4-way image classification set "COVID-19_Radiography_Dataset_split" from GitHub (cyrilmarat/Liora_Covid); label vocabulary: COVID-19, lung opacity, normal, viral pneumonia.

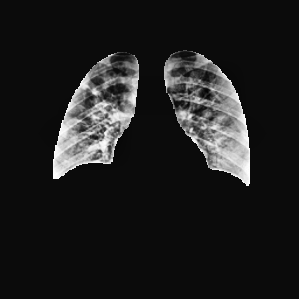
Label: COVID-19

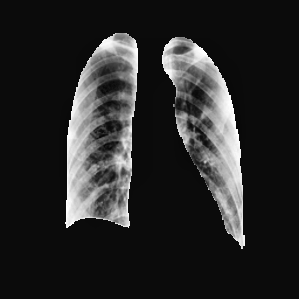
Label: COVID-19

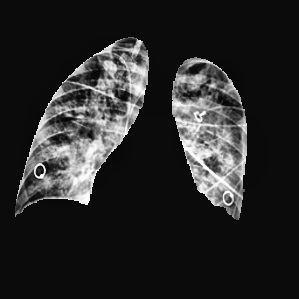
Label: lung opacity

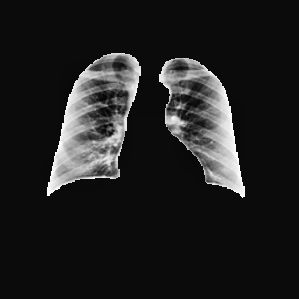
Label: normal

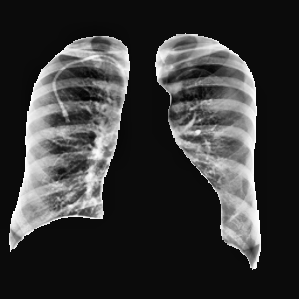
Label: normal

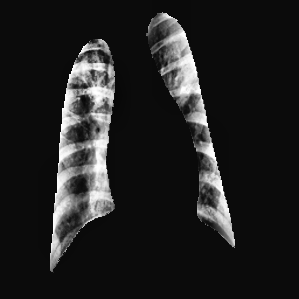
Label: viral pneumonia
